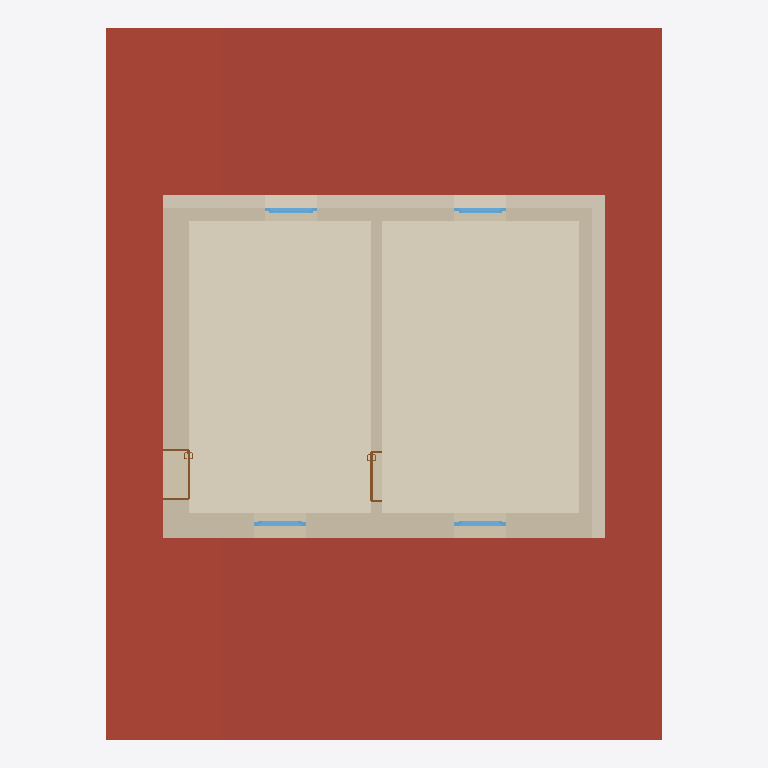
Plan cut of the same IFC building model at storey 'EG' (level 0.00 m, cut at 1.40 m), seen from above with north up, elements coloured by IFC class: 6 coverings (cream), 5 walls (beige), 4 windows (light blue), 2 doors (brown), 1 roof (red-brown). Cut surfaces are drawn darker.
Extent 10.7 m × 13.7 m × 9.2 m (x, y, z). Storeys (4): AR BO at -0.80 m; EG at 0.00 m; OG at 3.60 m; DA at 7.35 m. Elements (43): 16 IfcCovering, 11 IfcWall, 8 IfcWindow, 4 IfcSlab, 3 IfcDoor, 1 IfcRoof.

HEADER;
FILE_DESCRIPTION(('ViewDefinition [Design_Transfer_View, QuantityTakeOffAddOnView, SpaceBoundary2ndLevelAddOnView]','ExchangeRequirement [Architecture]','Option [Elements to export: Visible elements (on all stories)]','Option [Partial Structure Display: Entire Model]','Option [IFC Domain: All]','Option [Structural Function: All Elements]','Option [Convert Grid elements: On]','[23 more]'),'2;1');
FILE_NAME('EFHeinfach14_2023 02 20 - Kombination.ifc','2023-02-19T10:38:44',(''),(''),'DDS_IFC v3.0','IFC file generated by Graphisoft Archicad 26.0.0 AUT FULL Windows version (IFC add-on version: 4022 AUT FULL).','');
FILE_SCHEMA(('IFC4'));
ENDSEC;
DATA;
#1=IFCPROJECT('344O7vICcwH8qAEnwJDjSU',#2,'Projekt',$,$,$,$,(#3),#4);
#27=IFCSITE('20FpTZCqJy2vhVJYtjuIce',#2,'Gelände',$,$,#193,$,$,.ELEMENT.,$,$,$,$,$);
#563=IFCBUILDING('00tMo7QcxqWdIGvc4sMN2A',#2,'Gebäude',$,$,#562,$,$,.ELEMENT.,$,$,$);
#4833=IFCBUILDINGSTOREY('2jkqT_bFr2PPoKaVDCZO3n',#2,'EG',$,$,#3376,$,$,.ELEMENT.,0.0);
#4834=IFCBUILDINGSTOREY('3XDFYfn7526wrU6DYsfYVk',#2,'AR BO',$,$,#3375,$,$,.ELEMENT.,-0.8);
#4836=IFCBUILDINGSTOREY('2XKWmrdx1A59SqqZcu7d_j',#2,'OG',$,$,#3377,$,$,.ELEMENT.,3.6);
#4843=IFCBUILDINGSTOREY('3Adn2W35f18QbPeHT9j4ny',#2,'DA',$,$,#3378,$,$,.ELEMENT.,7.35);
#1557=IFCROOF('0$1FVbja1E4QegKoVt0Cd2',#2,'Morph-001',$,$,#3757,#298,'3F04F7E5-B640-4E11-AA2A-5327F700C9C2',.NOTDEFINED.);
#4985=IFCCOVERING('1X1unA$_XCABeD2X66qxuM',#2,'Decke-008',$,$,#4873,$,'61078C4A-FFE8-4C28-BA0D-0A1186D3BE16',.FLOORING.);
#4984=IFCCOVERING('1gnFRZPxL7iw_KOxOx9dpw',#2,'Fußboden-005',$,$,#4870,$,'6AC4F6E3-67B5-47B3-AF94-63B63B267CFA',.FLOORING.);
#4986=IFCCOVERING('3HWCnNW1X3t94v0Ia4YtqI',#2,'Fußboden-005',$,$,#4874,$,'D180CC57-8018-43DC-9139-0129048B7D12',.FLOORING.);
#3348=IFCWALL('0OW47ayAD7VwhQY1k91zEF',#2,'Wand-001',$,$,#4758,#527,'188041E4-F0A3-477F-AADA-881B8907D38F',.NOTDEFINED.);
#3353=IFCWALL('2O8vEZwlj6hfGLgd5X58Ce',#2,'Wand-004',$,$,#4767,#531,'982393A3-EAFB-46AE-9415-AA7161148328',.NOTDEFINED.);
#720=IFCWALL('1frPShnE93DuKPRbKTP2zI',#2,'Wand-003',$,$,#3571,#242,'69D5972B-C4E2-[number]-6E551D642F52',.NOTDEFINED.);
#2249=IFCCOVERING('3jc6NRkTnErwIV7OaFK6Vu',#2,'Wand-033','InPlan Description IFC',$,#4029,#365,'ED9865DB-B9DC-4ED7-A49F-1D890F5067F8',.CLADDING.);
#2266=IFCCOVERING('1ZyrSYnkb5bgMdQDffOl8c',#2,'Wand-033','InPlan Description IFC',$,#4078,#373,'63F35722-C6E9-4596-A5A7-68DA6962F226',.CLADDING.);
#717=IFCWALL('3E_qnRkHr4bxvLerVMZsfz',#2,'Wand-002',$,$,#3551,#240,'CEFB4C5B-B91D-4497-BE55-A357D68F6A7D',.NOTDEFINED.);
#3356=IFCWALL('2hfhtMPWr5qu5d_4iuYFt0',#2,'Wand-005',$,$,#4774,#533,'ABA6BDD6-660D-45D3-8167-F84B3888FDC0',.NOTDEFINED.);
#2248=IFCCOVERING('2MYGUm5nHFWPtHsP3Swb8c',#2,'Wand-031','InPlan Description IFC',$,#4028,#363,'968907B0-1714-4F81-9DD1-D990DCEA5226',.CLADDING.);
#712=IFCWINDOW('13LuL0KDvDoe5eP3Zm43u9',#2,'Fenster-006',$,$,#3507,#234,'[number]-50DE-4DCA-8168-6438F0103E09',1.5,1.0,.WINDOW.,$,$);
#714=IFCWINDOW('3o9N$ZsVz7mfnicxQ8fAND',#2,'Fenster-007',$,$,#3509,#237,'F2257FE3-D9FF-47C2-9C6C-9BB688A4A5CD',1.5,1.0,.WINDOW.,$,$);
#839=IFCWINDOW('02jxOalhb8kepf7dr3NxT0',#2,'Fenster-009',$,$,#3621,#265,'02B7B624-BEB9-48BA-8CE9-1E7D435FB740',1.5,1.0,.WINDOW.,$,$);
#836=IFCWINDOW('1FtlHkTTL9zuYiQX8t9sD_',#2,'Fenster-008',$,$,#3622,#262,'4FDEF46E-75D5-49F7-88AC-6A123727637E',1.5,1.0,.WINDOW.,$,$);
#1369=IFCDOOR('2Tg$XysOjCk9O6lK5zlC6V',#2,'Tür-003',$,$,#3683,#283,'9DABF87C-D98B-4CB8-9606-BD417DBCC19F',2.04,0.98,.DOOR.,$,$);
#2105=IFCDOOR('3oN15EB490GwQQiIIJBzm8',#2,'Tür-001',$,$,#3819,#322,'F25C114E-2C42-4043-A69A-B124932FDC08',2.04,0.98,.DOOR.,$,$);
ENDSEC;